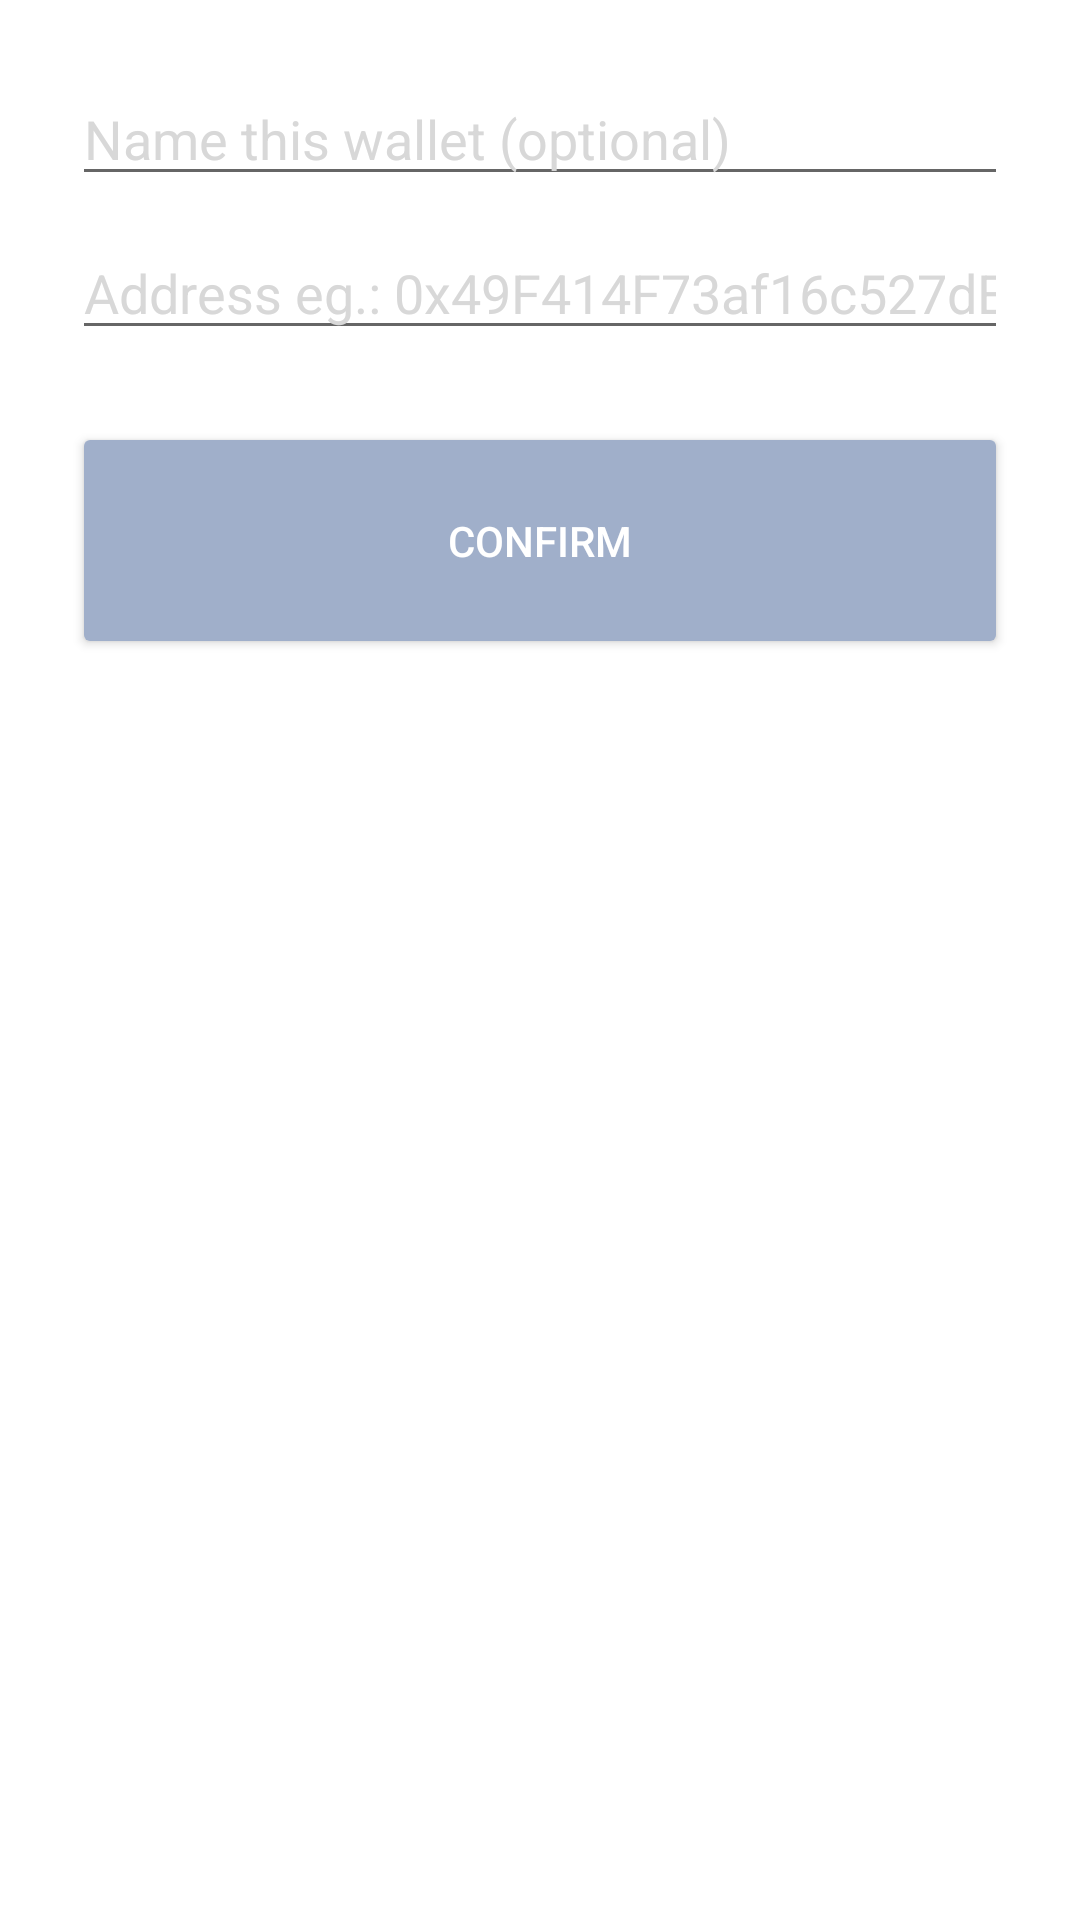

The Android layout XML behind this screen, and the referenced resources:
<!-- AndroidManifest.xml: application theme AppTheme -->
<!-- res/layout/fragment_wallet_input.xml -->
<?xml version="1.0" encoding="utf-8"?>
<LinearLayout xmlns:android="http://schemas.android.com/apk/res/android"
    xmlns:app="http://schemas.android.com/apk/res-auto"
    android:orientation="vertical"
    android:layout_width="match_parent"
    android:layout_height="match_parent"
    android:background="#fff">

    <EditText
        android:id="@+id/fragmentInputWalletName"
        android:layout_width="match_parent"
        android:layout_height="wrap_content"
        android:layout_marginLeft="24dp"
        android:layout_marginRight="24dp"
        android:hint="Name this wallet (optional)"
        android:textColorHint="#d8d8d8"
        android:layout_marginTop="24dp"/>

    <EditText
        android:id="@+id/fragmentInputEditText"
        android:layout_width="match_parent"
        android:layout_height="wrap_content"
        android:layout_marginLeft="24dp"
        android:layout_marginRight="24dp"
        android:inputType="numberDecimal"
        android:hint="Address eg.: 0x49F414F73af16c527dEdBf8FB76F894c67d36055"
        android:textColorHint="#d8d8d8"
        android:paddingTop="20dp"/>

    <Button
        android:id="@+id/fragmentInputConfirmButton"
        android:layout_width="match_parent"
        android:layout_height="wrap_content"
        android:layout_marginLeft="24dp"
        android:layout_marginRight="24dp"
        android:layout_marginTop="24dp"
        android:padding="30dp"
        android:text="Confirm"
        android:textColor="#fff"
        app:backgroundTint="@color/colorPrimary"/>

</LinearLayout>
<!-- resources referenced by this layout -->
<resources>
  <color name="colorPrimary">#a0afca</color>
  <style name="AppTheme" parent="Theme.AppCompat.Light.DarkActionBar">
          
          <item name="colorPrimary">@color/colorPrimary</item>
          <item name="colorPrimaryDark">@color/colorPrimaryDark</item>
          <item name="colorAccent">@color/colorAccent</item>
          <item name="android:windowLightStatusBar">true</item>
          <item name="windowActionBar">false</item>
          <item name="windowNoTitle">true</item>
      </style>
  <color name="colorPrimaryDark">#e3e6ec</color>
  <color name="colorAccent">#000000</color>
</resources>
